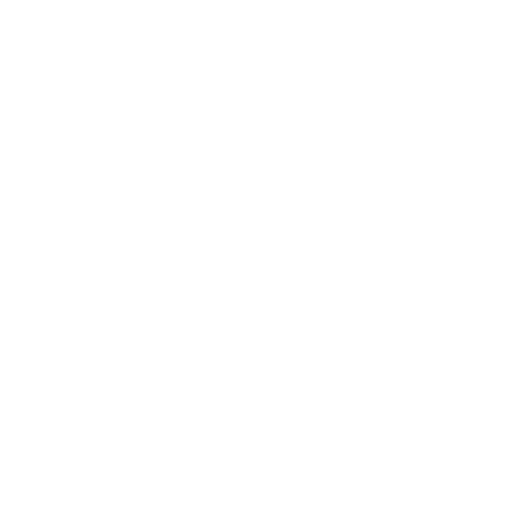
t = 0.00 s
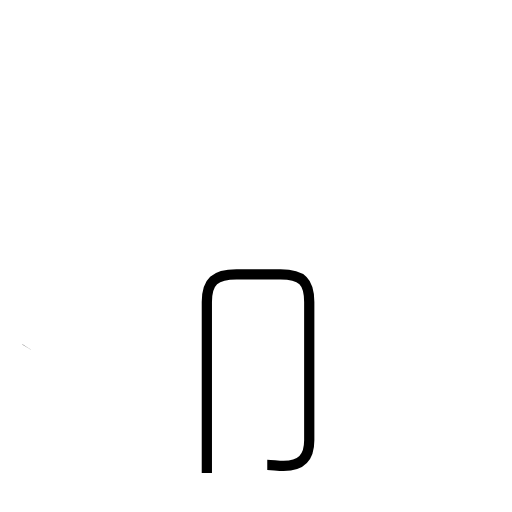
t = 1.48 s
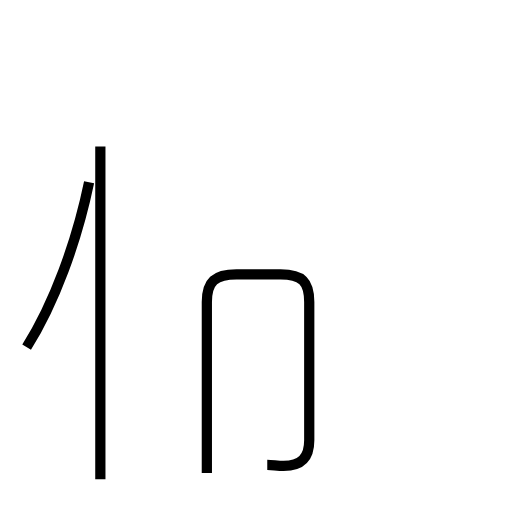
t = 2.98 s
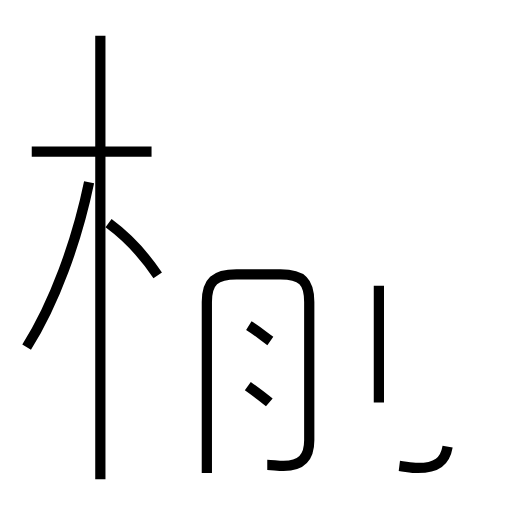
t = 4.54 s
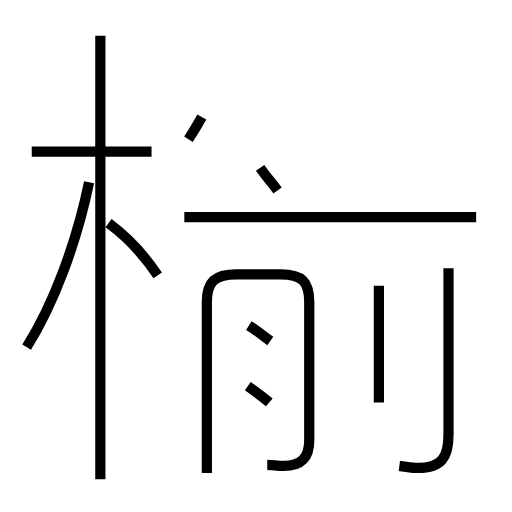
t = 6.07 s
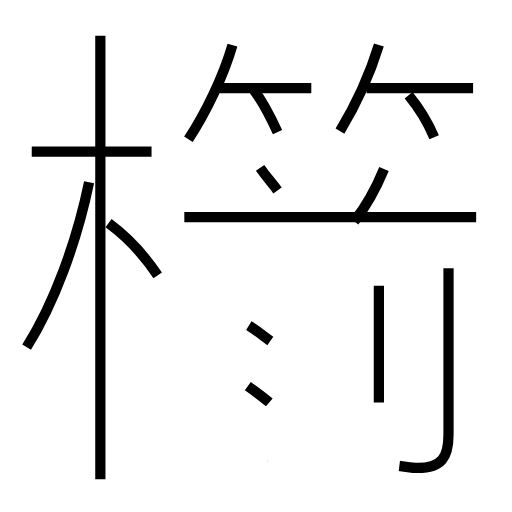
t = 7.63 s

The animated SVG that drew these frames (rendered in a browser with its animation timeline set to each time). Animation: 18 SMIL elements (animate=18); one cycle of 7.63 s.

<?xml version='1.0' encoding='utf-8'?>
<svg viewBox="0.0 -6.0 50.0 50.0" version="1.1" xmlns="http://www.w3.org/2000/svg"><rect x="-1000" y="-1000" width="2000" height="2000" stroke="white" fill="white" /><g style="fill:none;stroke:#000000;stroke-width:1"><path d="M 26.1 1.4 C 26.6 1.4 27.1 1.5 27.7 1.5 C 29.4 1.5 30.2 0.7 30.2 -1.0 L 30.2 -14.5 C 30.2 -16.5 29.5 -17.2 27.4 -17.2 L 23.1 -17.2 C 21.0 -17.2 20.2 -16.5 20.2 -14.5 L 20.2 2.2 " transform="translate(0.0 38.0)" stroke-dasharray="49.384850444349865" stroke-dashoffset="49.384850444349865"><animate attributeName="stroke-dashoffset" from="49.384850444349865" to="0" dur="1.481545513330496s" begin="0s; anim_end.end" fill="freeze" id="anim0" /></path><path d="M 2.6 -10.1 C 5.3 -14.4 7.5 -20.4 8.7 -26.2 " transform="translate(0.0 38.0)" stroke-dasharray="17.30043878029177" stroke-dashoffset="17.30043878029177"><animate attributeName="stroke-dashoffset" from="17.30043878029177" to="0" dur="0.5190131634087531s" begin="anim0.end" fill="freeze" id="anim1" /></path><path d="M 9.8 2.8 L 9.8 -40.5 " transform="translate(0.0 38.0)" stroke-dasharray="43.3" stroke-dashoffset="43.3"><animate attributeName="stroke-dashoffset" from="43.3" to="0" dur="1.299s" begin="anim1.end" fill="freeze" id="anim2" /></path><path d="M 26.3 -4.7 C 25.6 -5.3 24.9 -5.8 24.2 -6.3 " transform="translate(0.0 38.0)" stroke-dasharray="2.6410223069843757" stroke-dashoffset="2.6410223069843757"><animate attributeName="stroke-dashoffset" from="2.6410223069843757" to="0" dur="0.07923066920953127s" begin="anim2.end" fill="freeze" id="anim3" /></path><path d="M 15.4 -17.1 C 14.2 -18.9 12.5 -20.8 10.6 -22.2 " transform="translate(0.0 38.0)" stroke-dasharray="7.037024093354076" stroke-dashoffset="7.037024093354076"><animate attributeName="stroke-dashoffset" from="7.037024093354076" to="0" dur="0.2111107228006223s" begin="anim3.end" fill="freeze" id="anim4" /></path><path d="M 26.4 -10.7 C 25.7 -11.2 25.1 -11.7 24.3 -12.2 " transform="translate(0.0 38.0)" stroke-dasharray="2.581453693878477" stroke-dashoffset="2.581453693878477"><animate attributeName="stroke-dashoffset" from="2.581453693878477" to="0" dur="0.07744361081635431s" begin="anim4.end" fill="freeze" id="anim5" /></path><path d="M 14.8 -29.2 L 3.1 -29.2 " transform="translate(0.0 38.0)" stroke-dasharray="11.700000000000001" stroke-dashoffset="11.700000000000001"><animate attributeName="stroke-dashoffset" from="11.700000000000001" to="0" dur="0.35100000000000003s" begin="anim5.end" fill="freeze" id="anim6" /></path><path d="M 37.0 -4.7 L 37.0 -16.1 " transform="translate(0.0 38.0)" stroke-dasharray="11.400000000000002" stroke-dashoffset="11.400000000000002"><animate attributeName="stroke-dashoffset" from="11.400000000000002" to="0" dur="0.342s" begin="anim6.end" fill="freeze" id="anim7" /></path><path d="M 39.0 1.5 C 39.8 1.6 40.2 1.7 40.8 1.7 C 43.1 1.7 43.8 0.7 43.8 -1.6 L 43.8 -17.8 " transform="translate(0.0 38.0)" stroke-dasharray="23.22894935782325" stroke-dashoffset="23.22894935782325"><animate attributeName="stroke-dashoffset" from="23.22894935782325" to="0" dur="0.6968684807346974s" begin="anim7.end" fill="freeze" id="anim8" /></path><path d="M 27.1 -25.4 C 26.6 -26.1 26.1 -26.6 25.4 -27.6 " transform="translate(0.0 38.0)" stroke-dasharray="2.780976210975534" stroke-dashoffset="2.780976210975534"><animate attributeName="stroke-dashoffset" from="2.780976210975534" to="0" dur="0.08342928632926601s" begin="anim8.end" fill="freeze" id="anim9" /></path><path d="M 46.5 -22.8 L 18.0 -22.8 " transform="translate(0.0 38.0)" stroke-dasharray="28.5" stroke-dashoffset="28.5"><animate attributeName="stroke-dashoffset" from="28.5" to="0" dur="0.855s" begin="anim9.end" fill="freeze" id="anim10" /></path><path d="M 18.4 -30.4 C 20.1 -33.0 21.8 -36.5 22.7 -39.6 " transform="translate(0.0 38.0)" stroke-dasharray="10.188650357463674" stroke-dashoffset="10.188650357463674"><animate attributeName="stroke-dashoffset" from="10.188650357463674" to="0" dur="0.3056595107239102s" begin="anim10.end" fill="freeze" id="anim11" /></path><path d="M 27.1 -31.1 C 26.5 -32.4 25.7 -34.0 24.8 -35.2 " transform="translate(0.0 38.0)" stroke-dasharray="4.709290893356774" stroke-dashoffset="4.709290893356774"><animate attributeName="stroke-dashoffset" from="4.709290893356774" to="0" dur="0.1412787268007032s" begin="anim11.end" fill="freeze" id="anim12" /></path><path d="M 30.4 -35.4 L 21.1 -35.4 " transform="translate(0.0 38.0)" stroke-dasharray="9.299999999999997" stroke-dashoffset="9.299999999999997"><animate attributeName="stroke-dashoffset" from="9.299999999999997" to="0" dur="0.2789999999999999s" begin="anim12.end" fill="freeze" id="anim13" /></path><path d="M 34.6 -22.4 C 35.8 -23.9 36.8 -25.8 37.5 -27.5 " transform="translate(0.0 38.0)" stroke-dasharray="5.885515841636043" stroke-dashoffset="5.885515841636043"><animate attributeName="stroke-dashoffset" from="5.885515841636043" to="0" dur="0.17656547524908128s" begin="anim13.end" fill="freeze" id="anim14" /></path><path d="M 33.2 -31.2 C 34.9 -34.0 36.2 -37.0 37.0 -39.6 " transform="translate(0.0 38.0)" stroke-dasharray="9.241972493342262" stroke-dashoffset="9.241972493342262"><animate attributeName="stroke-dashoffset" from="9.241972493342262" to="0" dur="0.27725917480026785s" begin="anim14.end" fill="freeze" id="anim15" /></path><path d="M 42.4 -30.6 C 41.8 -32.0 40.9 -33.5 39.9 -34.7 " transform="translate(0.0 38.0)" stroke-dasharray="4.81784590320155" stroke-dashoffset="4.81784590320155"><animate attributeName="stroke-dashoffset" from="4.81784590320155" to="0" dur="0.1445353770960465s" begin="anim15.end" fill="freeze" id="anim16" /></path><path d="M 46.2 -35.4 L 35.8 -35.4" transform="translate(0.0 38.0)" stroke-dasharray="10.400000000000006" stroke-dashoffset="10.400000000000006"><animate attributeName="stroke-dashoffset" from="10.400000000000006" to="0" dur="0.31200000000000017s" begin="anim16.end" fill="freeze" id="anim_end" /></path></g></svg>
